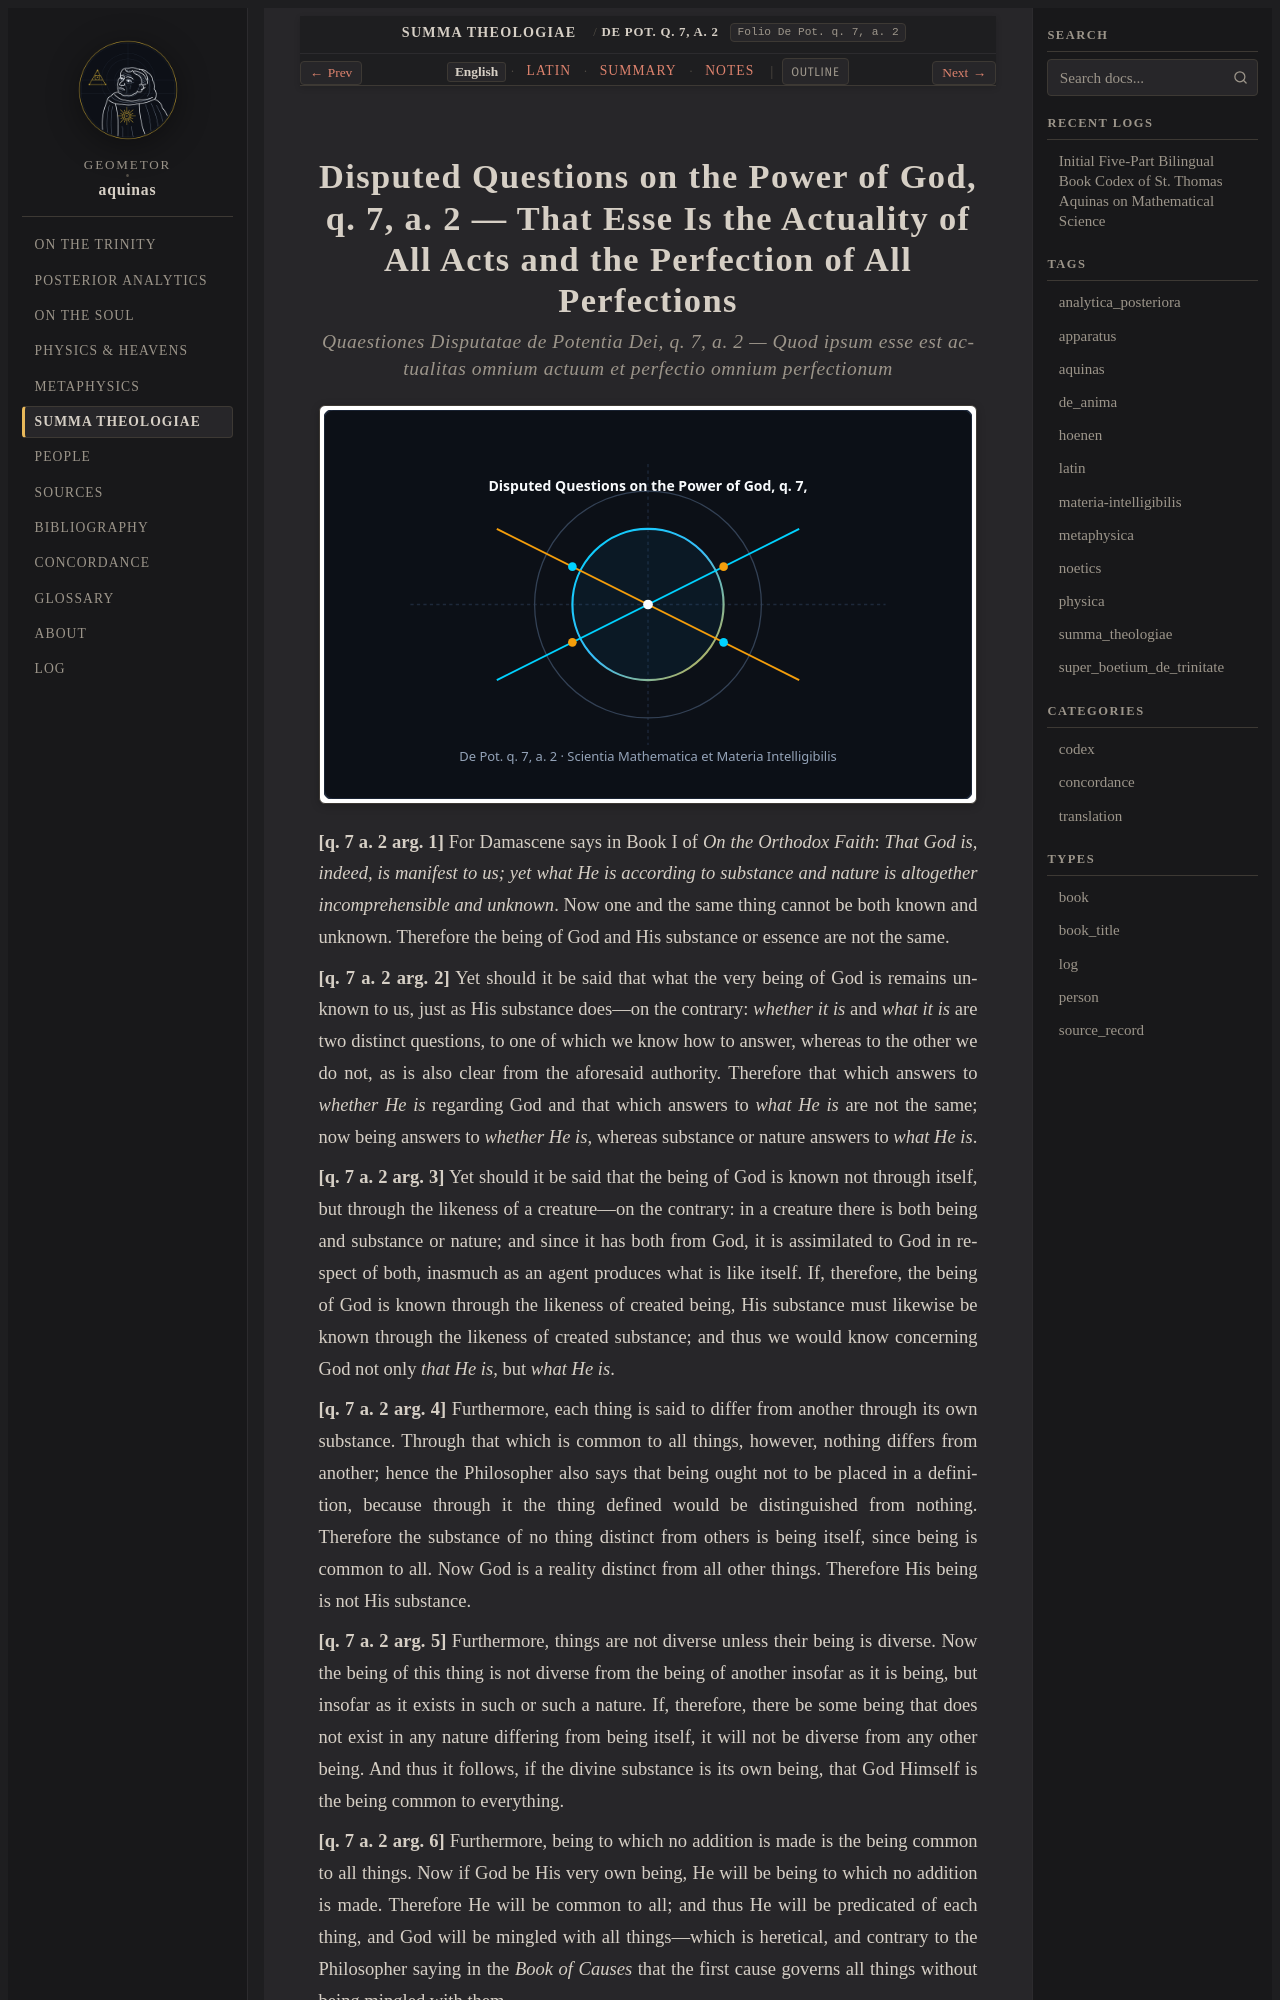

repository: geometor/aquinas · page: summa_theologiae/art_03/index.html · generator: sphinx

:order: 3
:canonical_id: De Pot. q. 7, a. 2
:folio: De Pot. q. 7, a. 2
:title: That Esse Is the Actuality of All Acts and the Perfection of All Perfections
:tags: aquinas, summa_theologiae
:tracks: English: index | Latin: la | Summary: summary | Notes: notes

.. _summa_theologiae-art_03:
.. _summa_theologiae-art_03-en:
.. _summa_theologiae-s8-en:
.. _pars-5-s8-en:
.. _pars-5-s8:
